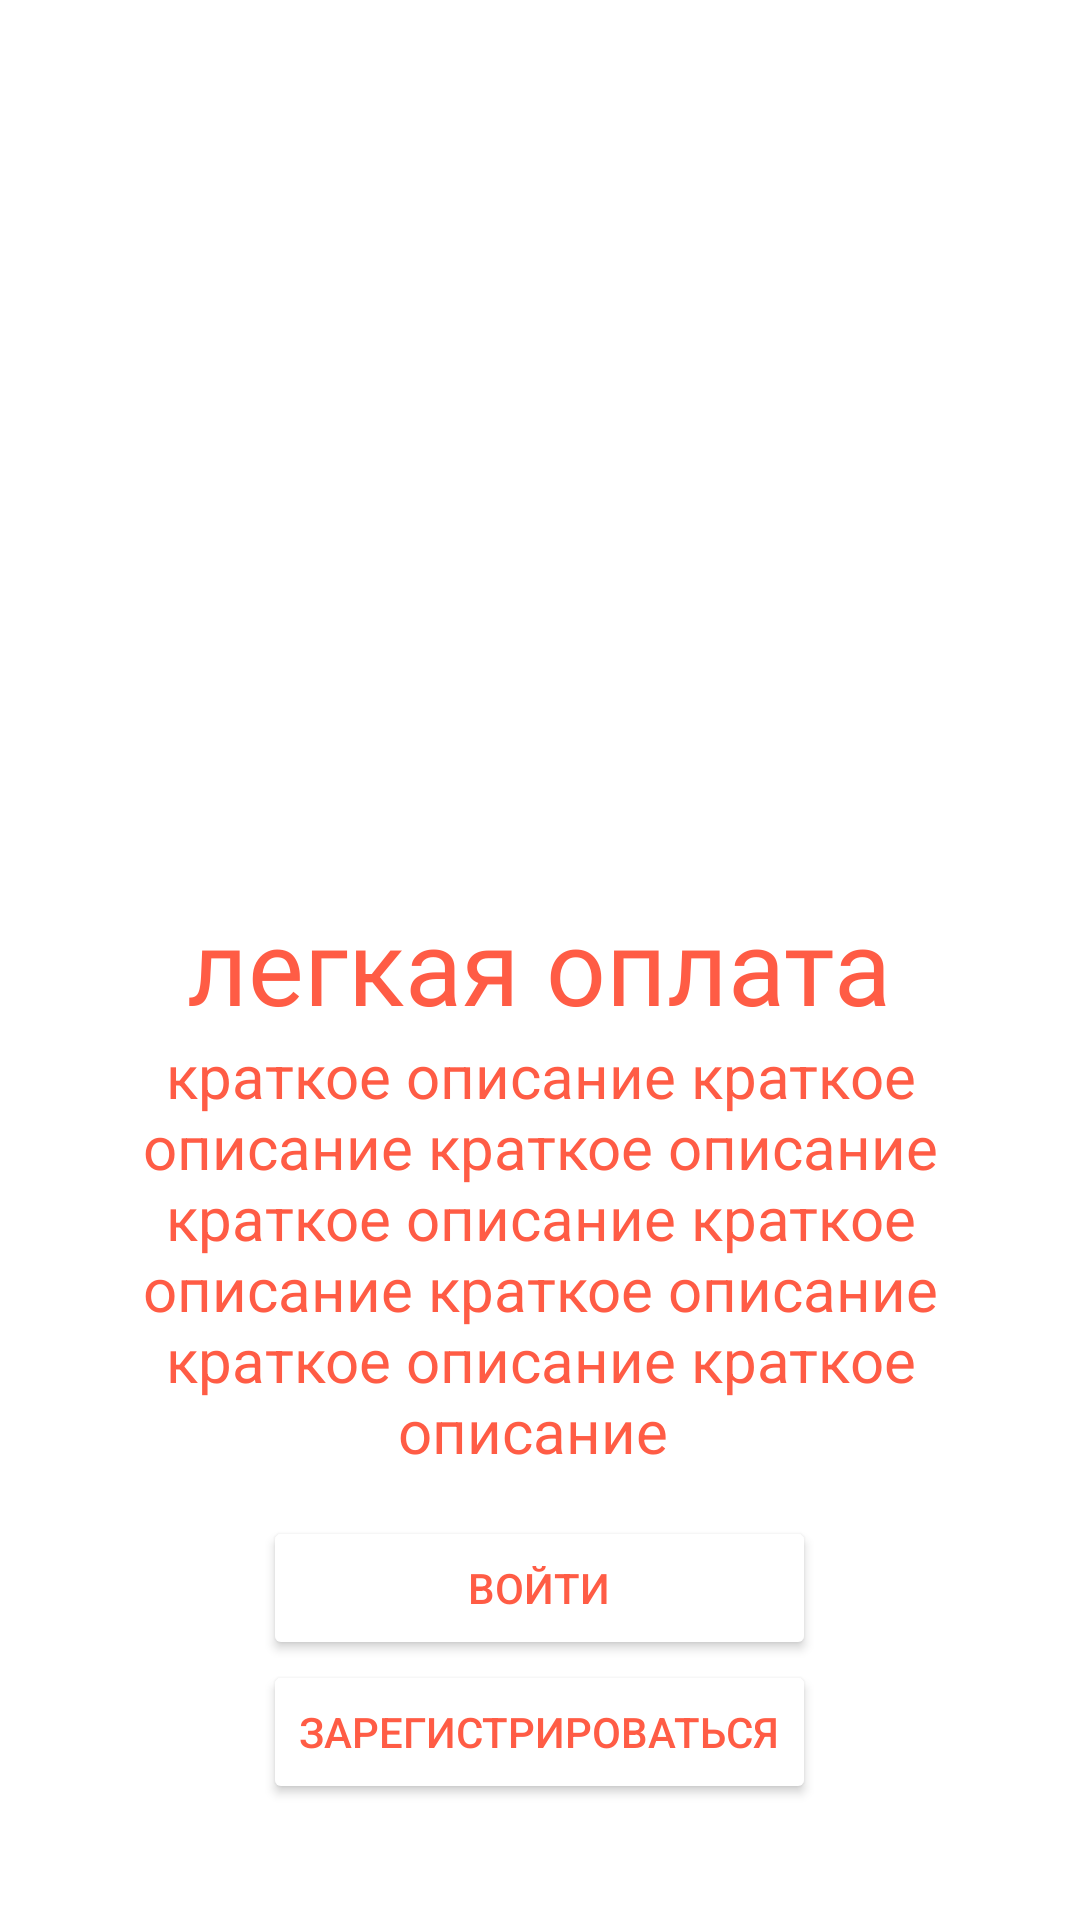

Android layout source for this screen:
<!-- AndroidManifest.xml: application theme Theme.MyApplication -->
<!-- res/layout/fragment_third_slide.xml -->
<?xml version="1.0" encoding="utf-8"?>
<RelativeLayout xmlns:android="http://schemas.android.com/apk/res/android"
    xmlns:tools="http://schemas.android.com/tools"
    android:layout_width="match_parent"
    android:layout_height="match_parent"
    tools:context=".Entrance.SliderPages.ThirdSlide">


    <RelativeLayout
        android:layout_centerInParent="true"
        android:layout_width="wrap_content"
        android:layout_height="wrap_content">

        <ImageView
            android:id="@+id/first_slide_img"
            android:layout_width="250dp"
            android:layout_marginBottom="25dp"
            android:src="@drawable/debit_card"
            android:layout_centerHorizontal="true"
            android:layout_height="250dp"/>

        <TextView
            android:id="@+id/fs_text"
            android:layout_width="wrap_content"
            android:layout_height="wrap_content"
            android:layout_below="@+id/first_slide_img"
            android:layout_centerHorizontal="true"
            android:fontFamily="@font/bsb"
            android:text="легкая оплата"
            android:textColor="#FF5C45"
            android:textSize="35dp" />


        <TextView
            android:id="@+id/ts_btn"
            android:layout_width="wrap_content"
            android:layout_height="wrap_content"
            android:layout_below="@+id/fs_text"
            android:layout_centerHorizontal="true"
            android:layout_marginLeft="20dp"
            android:layout_marginRight="20dp"
            android:gravity="center_horizontal"
            android:text="краткое описание краткое описание краткое описание краткое описание краткое описание краткое описание краткое описание краткое описание "
            android:textColor="#FF5C45"
            android:textSize="20dp" />

        <LinearLayout
            android:layout_centerHorizontal="true"
            android:id="@+id/btns"
            android:layout_width="wrap_content"
            android:layout_height="wrap_content"
            android:layout_margin="15dp"
            android:layout_below="@+id/ts_btn"
            android:orientation="vertical">


            <Button
                android:layout_weight="1"
                android:id="@+id/sign_in"
                android:layout_width="match_parent"
                android:text="войти"
                android:backgroundTint="@color/white"
                android:textColor="#FF5C45"
                android:layout_height="match_parent"/>
            <Button
                android:layout_weight="1"
                android:id="@+id/sign_up"
                android:layout_width="match_parent"
                android:text="зарегистрироваться"
                android:backgroundTint="@color/white"
                android:textColor="#FF5C45"
                android:layout_height="match_parent"/>

        </LinearLayout>
    </RelativeLayout>
</RelativeLayout>
<!-- resources referenced by this layout -->
<resources>
  <color name="white">#FFFFFFFF</color>
  <style name="Theme.MyApplication" parent="Theme.MaterialComponents.DayNight.DarkActionBar">
          <item name="colorPrimary">#fff</item>
          <item name="colorPrimaryDark">#FF5B00</item>
          <item name="colorAccent">#FF5B00</item>
          <item name="android:windowFullscreen">true</item>
          <item name="android:windowContentOverlay">@null</item>
          <item name="windowNoTitle">true</item>
      </style>
</resources>
